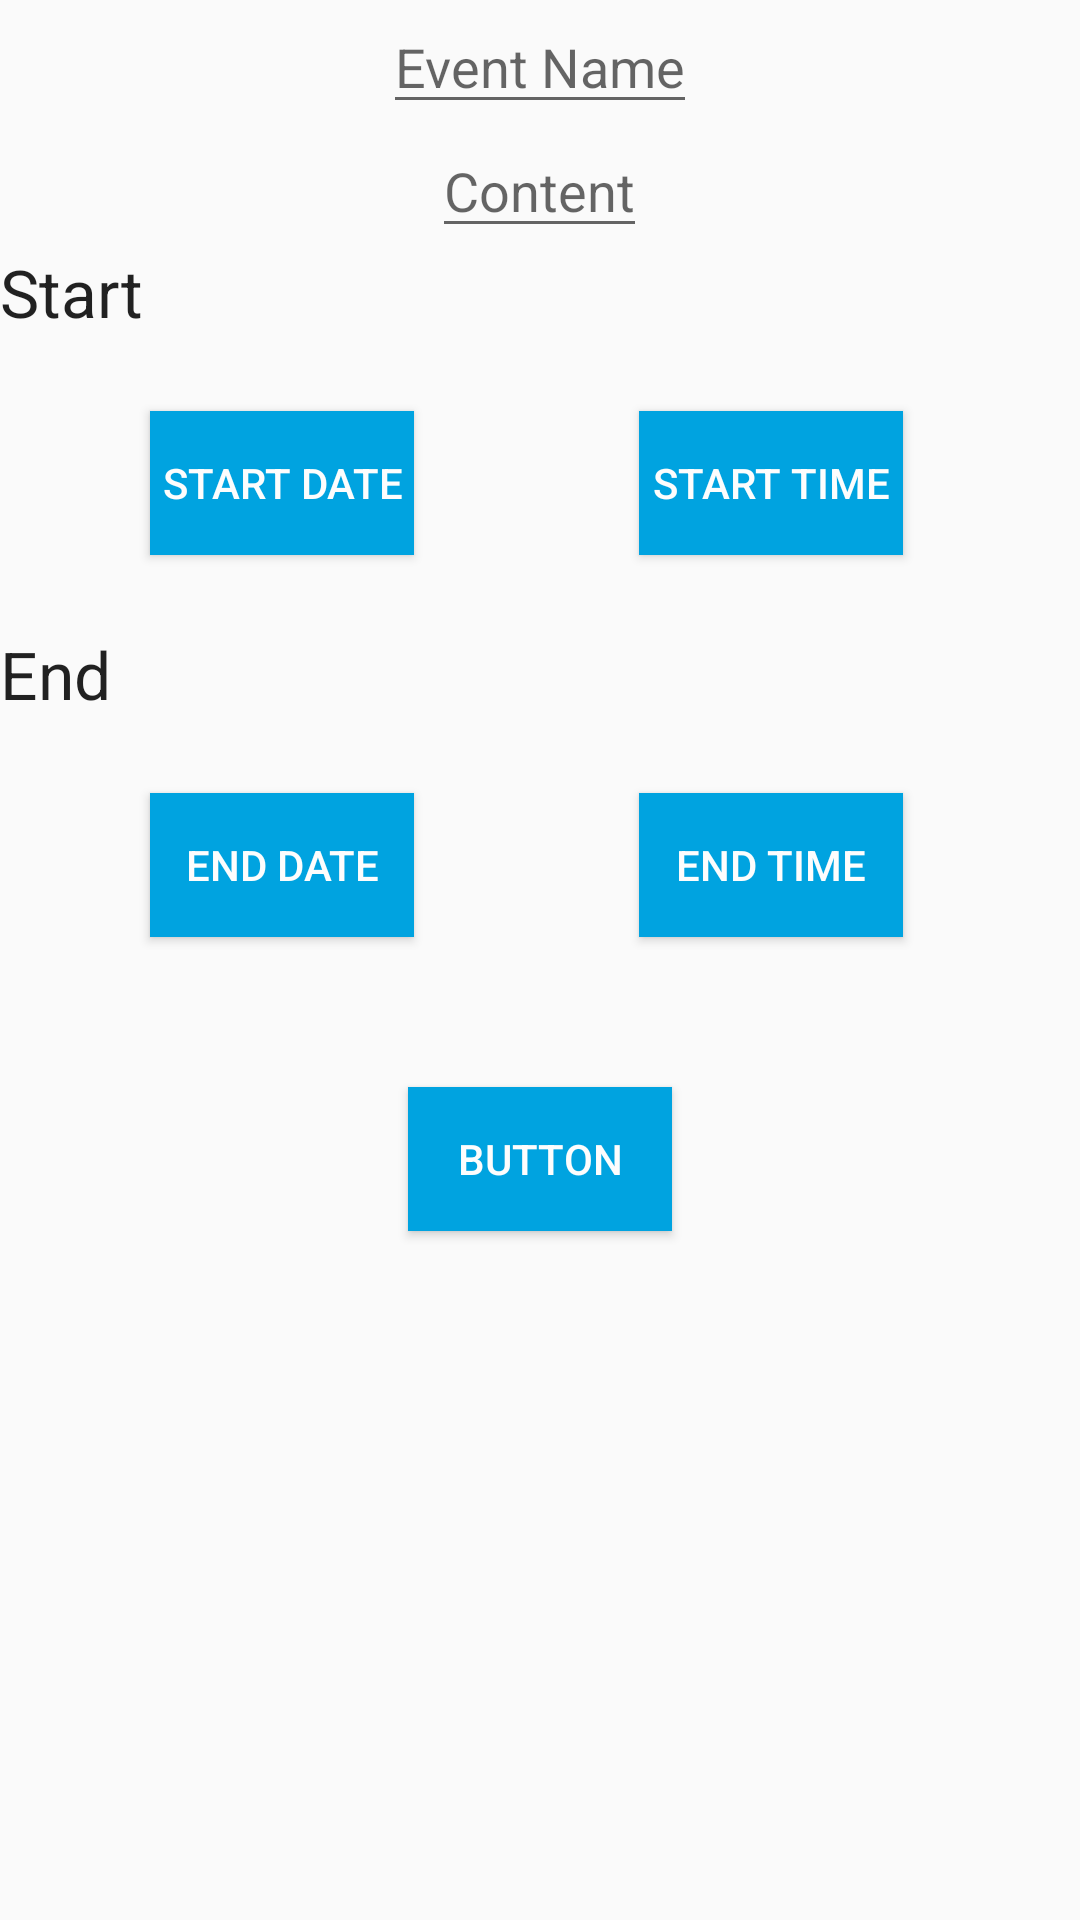

Here is an Android app screen rendered from its layout file. Give the layout XML and the strings, colors and styles it references.
<!-- AndroidManifest.xml: application theme AppTheme -->
<!-- res/layout/edit_event_fragment.xml -->
<?xml version="1.0" encoding="utf-8"?>

<LinearLayout xmlns:android="http://schemas.android.com/apk/res/android"
    android:id="@+id/linearLayout1"
    android:layout_width="fill_parent"
    android:layout_height="fill_parent"
    android:orientation="vertical" >

    <EditText
        android:id="@+id/event_name_edit"
        android:layout_width="wrap_content"
        android:layout_height="wrap_content"
        android:hint="@string/event_name"
        android:layout_gravity="center_horizontal" />

    <EditText
        android:id="@+id/event_description_edit"
        android:layout_width="wrap_content"
        android:layout_height="wrap_content"
        android:hint="@string/event_content"
        android:layout_gravity="center_horizontal" />

    <TextView
        android:layout_width="wrap_content"
        android:layout_height="wrap_content"
        android:textAppearance="?android:attr/textAppearanceLarge"
        android:text="@string/start"/>

    <LinearLayout
        android:orientation="horizontal"
        android:layout_width="match_parent"
        android:layout_height="wrap_content">

        <Button
            android:layout_width="wrap_content"
            android:layout_height="wrap_content"
            android:text="@string/start_date"
            android:id="@+id/start_date_btn"
            android:background="@color/light_blue"
            android:textColor="@color/white"
            android:layout_marginLeft="50dp"
            android:layout_marginStart="50dp"
            android:layout_marginRight="50dp"
            android:layout_marginEnd="50dp"
            android:layout_marginTop="25dp"/>

        <Button
            android:layout_width="wrap_content"
            android:layout_height="wrap_content"
            android:text="@string/start_time"
            android:id="@+id/start_time_btn"
            android:background="@color/light_blue"
            android:textColor="@color/white"
            android:layout_margin="25dp" />

    </LinearLayout>

    <TextView
        android:layout_width="wrap_content"
        android:layout_height="wrap_content"
        android:textAppearance="?android:attr/textAppearanceLarge"
        android:text="@string/end"/>

    <LinearLayout
        android:orientation="horizontal"
        android:layout_width="match_parent"
        android:layout_height="wrap_content">

        <Button
            android:layout_width="wrap_content"
            android:layout_height="wrap_content"
            android:text="@string/end_date"
            android:id="@+id/end_date_btn"
            android:background="@color/light_blue"
            android:textColor="@color/white"
            android:layout_marginLeft="50dp"
            android:layout_marginStart="50dp"
            android:layout_marginRight="50dp"
            android:layout_marginEnd="50dp"
            android:layout_marginTop="25dp"/>

        <Button
            android:layout_width="wrap_content"
            android:layout_height="wrap_content"
            android:text="@string/end_time"
            android:id="@+id/end_time_btn"
            android:background="@color/light_blue"
            android:textColor="@color/white"
            android:layout_margin="25dp" />

    </LinearLayout>

    <Button
        android:layout_width="wrap_content"
        android:layout_height="wrap_content"
        android:text="Button"
        android:id="@+id/send_btn"
        android:layout_gravity="center_horizontal"
        android:background="@color/light_blue"
        android:textColor="@color/white"
        android:layout_margin="25dp"/>


</LinearLayout>
<!-- resources referenced by this layout -->
<resources>
  <color name="light_blue">#00A3E0</color>
  <color name="white">#FDFDFD</color>
  <string name="end">End</string>
  <string name="end_date">End Date</string>
  <string name="end_time">End Time</string>
  <string name="event_content">Content</string>
  <string name="event_name">Event Name</string>
  <string name="start">Start</string>
  <string name="start_date">Start Date</string>
  <string name="start_time">Start Time</string>
  <style name="AppTheme" parent="Theme.AppCompat.Light">
          
          <item name="actionBarTheme">@style/urvirlAction.ActionBarTheme</item>
          <item name="actionBarStyle">@style/urvirlActionBar</item>
          <item name="colorPrimaryDark">@color/purple</item>
          <item name="actionMenuTextColor">@color/white</item>
      </style>
  <style name="urvirlAction.ActionBarTheme" parent="@style/ThemeOverlay.AppCompat.ActionBar">
          
          <item name="colorControlNormal">@color/white</item>
      </style>
  <style name="urvirlActionBar" parent="@style/Widget.AppCompat.Light.ActionBar">
          <item name="background">@color/purple</item>
          <item name="titleTextStyle">@style/urvirlActionBarTitle</item>
      </style>
  <color name="purple">#4E008E</color>
  <style name="urvirlActionBarTitle" parent="@style/TextAppearance.AppCompat.Widget.ActionBar.Title">
          <item name="android:textColor">@color/white</item>
      </style>
</resources>
